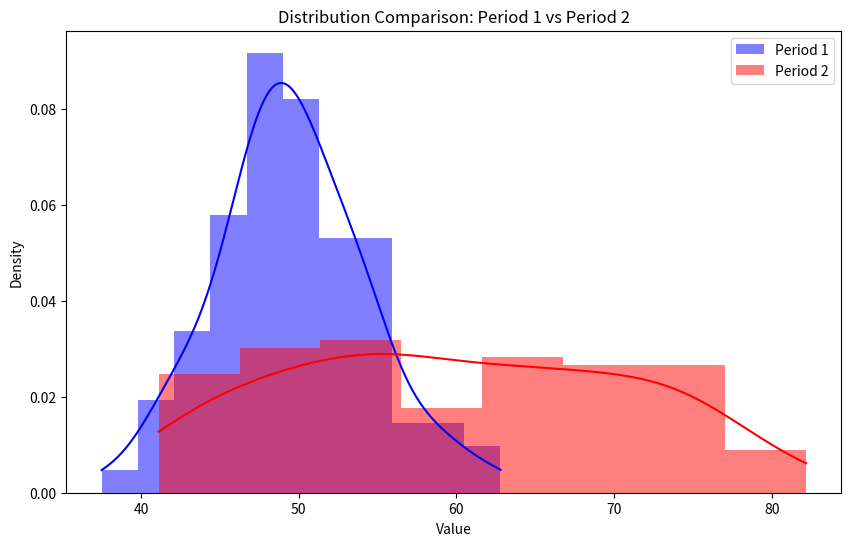

Python code for this plot:
# Question: Detecting Data Drift
# Description: Identify potential data drift between two time periods for a numeric attribute.
import pandas as pd
import numpy as np
import matplotlib.pyplot as plt
import seaborn as sns
from scipy.stats import ks_2samp
data = {
    'date': pd.date_range(start='2023-01-01', periods=100, freq='D').append(pd.date_range(start='2023-04-01', periods=100, freq='D')),
    'value': np.concatenate([np.random.normal(loc=50, scale=5, size=100), np.random.normal(loc=60, scale=10, size=100)])
}
df = pd.DataFrame(data)
df['period'] = np.where(df['date'] < '2023-04-01', 'Period 1', 'Period 2')
plt.figure(figsize=(10, 6))
sns.histplot(df[df['period'] == 'Period 1']['value'], color='blue', label='Period 1', kde=True, stat='density', linewidth=0)
sns.histplot(df[df['period'] == 'Period 2']['value'], color='red', label='Period 2', kde=True, stat='density', linewidth=0)
plt.legend()
plt.title("Distribution Comparison: Period 1 vs Period 2")
plt.xlabel('Value')
plt.ylabel('Density')
plt.show()
period_1_values = df[df['period'] == 'Period 1']['value']
period_2_values = df[df['period'] == 'Period 2']['value']
ks_statistic, ks_p_value = ks_2samp(period_1_values, period_2_values)
print(f"KS Statistic: {ks_statistic}")
print(f"KS P-value: {ks_p_value}")
if ks_p_value < 0.05:
    print("Data drift detected: The distributions are significantly different.")
else:
    print("No significant data drift detected: The distributions are similar.")
